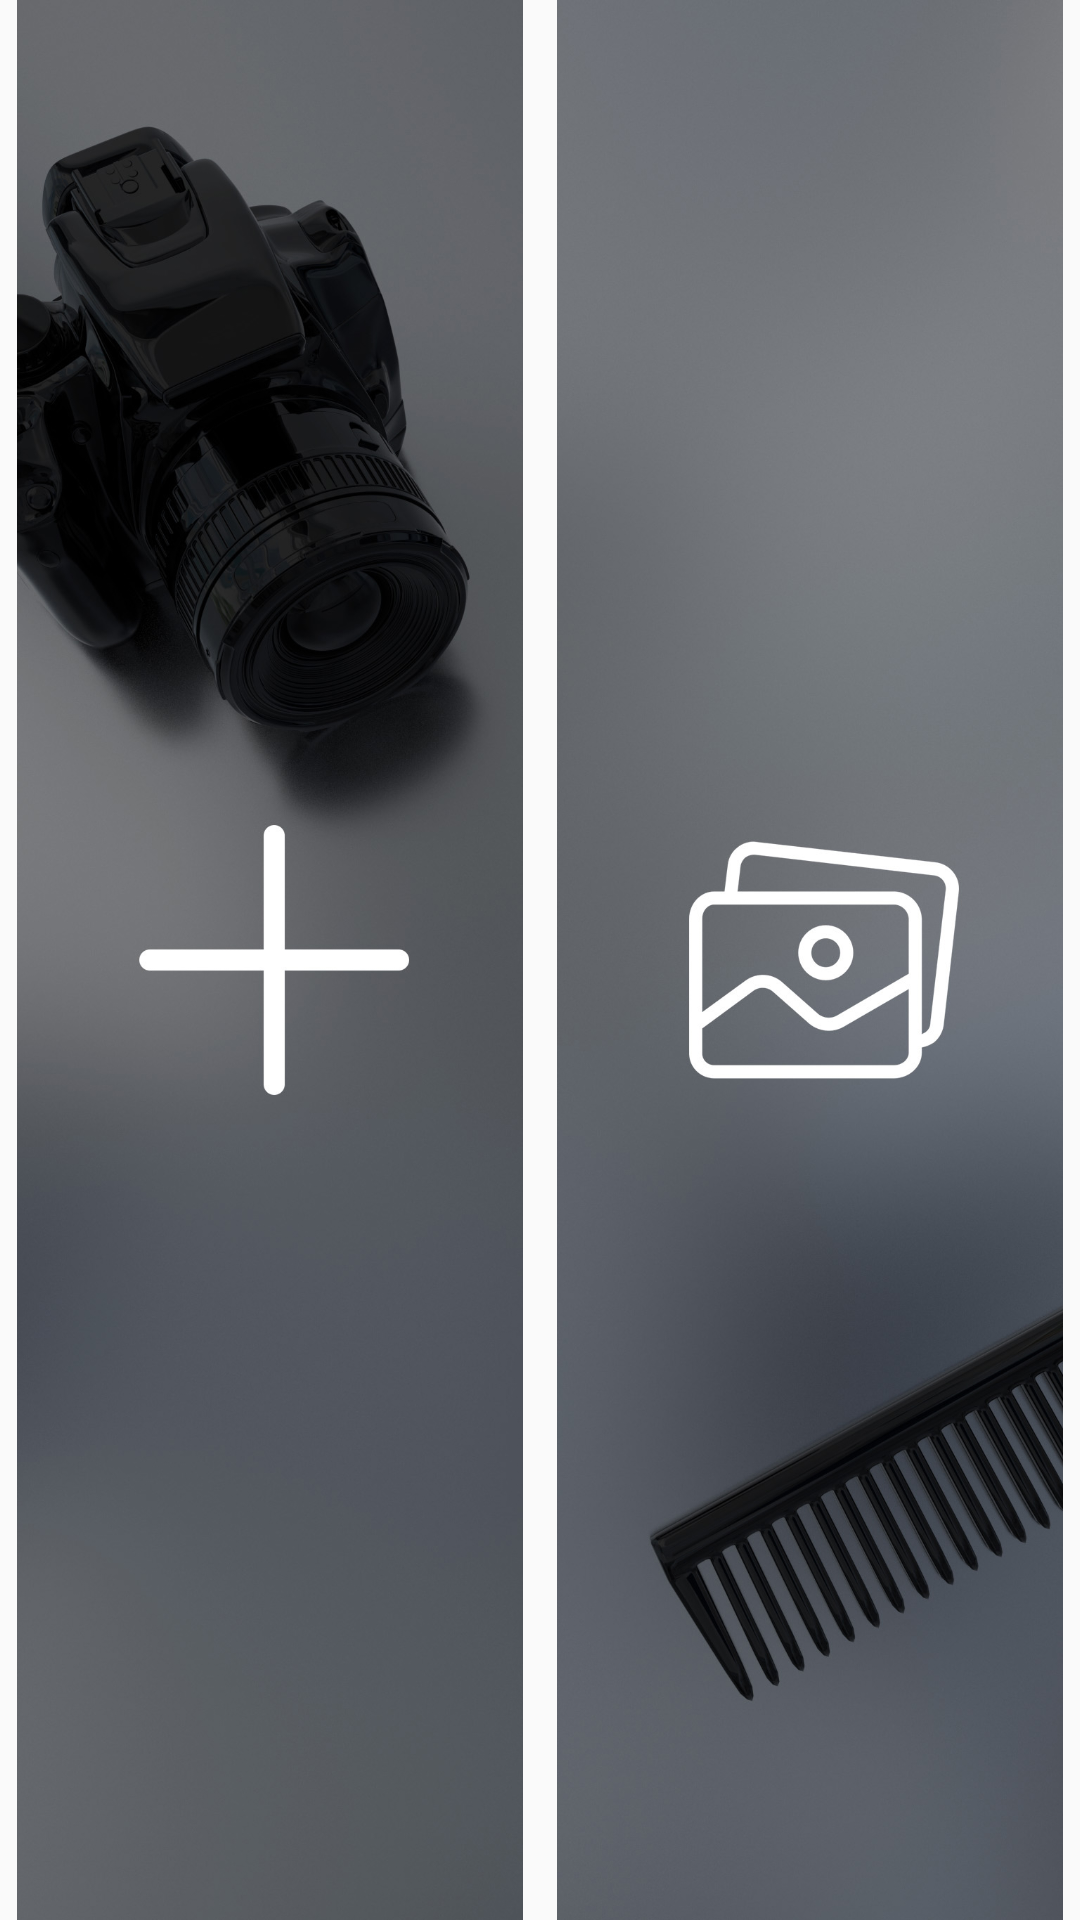

Produce the Android XML layout that renders to this screen, including the resource entries it uses.
<!-- AndroidManifest.xml: application theme AppTheme.NoActionBar -->
<!-- res/layout/page_second.xml -->
<?xml version="1.0" encoding="utf-8"?>
<android.support.constraint.ConstraintLayout
    xmlns:android="http://schemas.android.com/apk/res/android"
    xmlns:app="http://schemas.android.com/apk/res-auto"
    xmlns:tools="http://schemas.android.com/tools"
    android:layout_width="match_parent"
    android:layout_height="match_parent">

    <LinearLayout
        android:layout_width="match_parent"
        android:layout_height="match_parent"
        android:orientation="horizontal">

        <ImageView
            android:id="@+id/cameraBtn"
            android:layout_width="wrap_content"
            android:layout_height="match_parent"
            android:layout_weight="1"
            app:srcCompat="@drawable/menu_camera" />

        <ImageView
            android:id="@+id/galleryBtn"
            android:layout_width="wrap_content"
            android:layout_height="match_parent"
            android:layout_weight="1"
            app:srcCompat="@drawable/menu_gallery" />
    </LinearLayout>
</android.support.constraint.ConstraintLayout>
<!-- resources referenced by this layout -->
<resources>
  <!-- drawable menu_camera: jpg bitmap (drawable, 147532 bytes) -->
  <!-- drawable menu_gallery: jpg bitmap (drawable, 154707 bytes) -->
  <style name="AppTheme.NoActionBar">
          <item name="windowActionBar">false</item>
          <item name="windowNoTitle">true</item>
      </style>
</resources>
